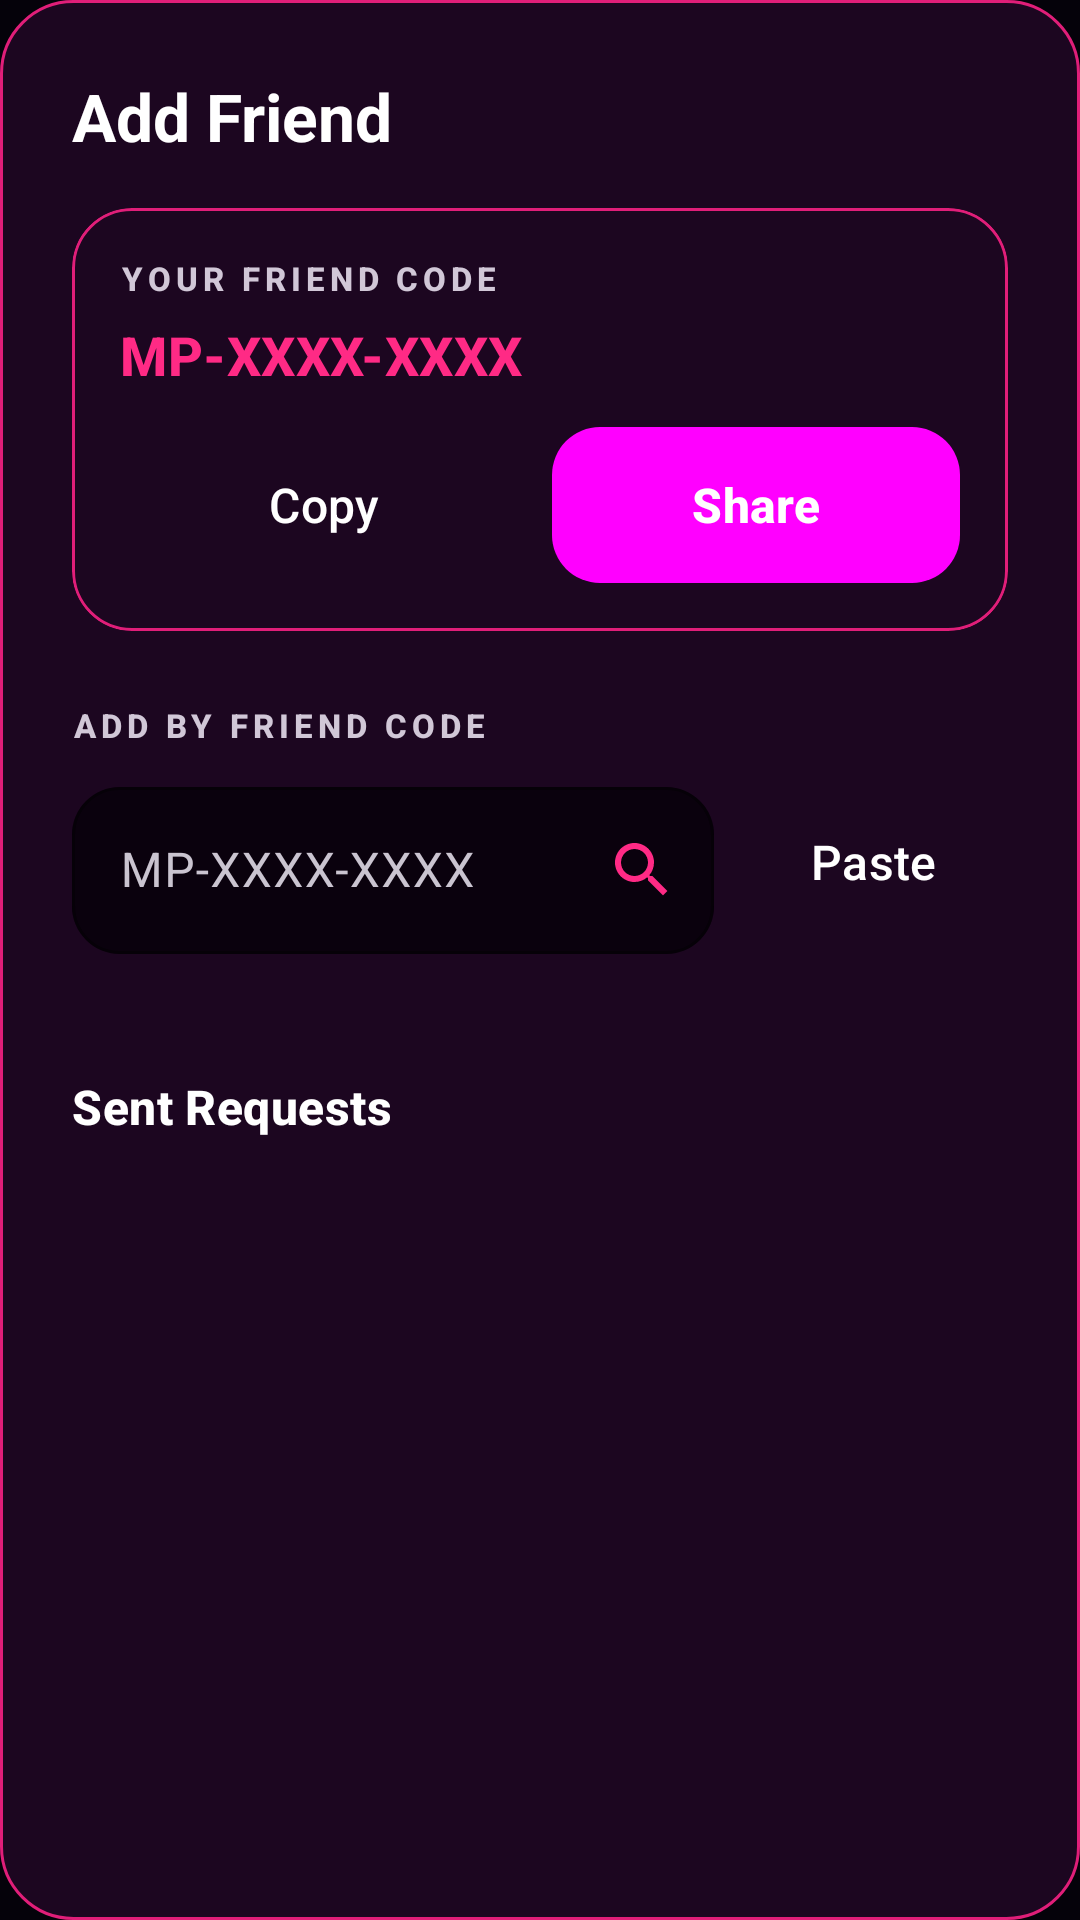

This screen was rendered from an Android layout file. Write that file and the resources it references.
<!-- AndroidManifest.xml: application theme Theme.MotionPulse -->
<!-- res/layout/layout_add_friend.xml -->
<?xml version="1.0" encoding="utf-8"?>
<androidx.core.widget.NestedScrollView xmlns:android="http://schemas.android.com/apk/res/android"
    xmlns:app="http://schemas.android.com/apk/res-auto"
    android:layout_width="match_parent"
    android:layout_height="wrap_content"
    android:background="@drawable/bg_dialog"
    android:padding="24dp">

    <LinearLayout
        android:layout_width="match_parent"
        android:layout_height="wrap_content"
        android:orientation="vertical">

        <TextView
            style="@style/TextAppearance.MotionPulse.TitleLarge"
            android:layout_width="wrap_content"
            android:layout_height="wrap_content"
            android:text="Add Friend"
            android:textSize="22sp" />

        <Space
            android:layout_width="1dp"
            android:layout_height="16dp" />

        
        <com.google.android.material.card.MaterialCardView
            android:layout_width="match_parent"
            android:layout_height="wrap_content"
            app:cardBackgroundColor="@color/card_background"
            app:cardCornerRadius="20dp"
            app:strokeColor="@color/card_border"
            app:strokeWidth="1dp">

            <LinearLayout
                android:layout_width="match_parent"
                android:layout_height="wrap_content"
                android:orientation="vertical"
                android:padding="16dp">

                <TextView
                    style="@style/TextAppearance.MotionPulse.Caption"
                    android:layout_width="wrap_content"
                    android:layout_height="wrap_content"
                    android:text="YOUR FRIEND CODE" />

                <TextView
                    android:id="@+id/tv_my_friend_code"
                    style="@style/TextAppearance.MotionPulse.TitleMedium"
                    android:layout_width="wrap_content"
                    android:layout_height="wrap_content"
                    android:layout_marginTop="6dp"
                    android:text="MP-XXXX-XXXX"
                    android:textColor="@color/accent_primary"
                    android:textSize="18sp" />

                <LinearLayout
                    android:layout_width="match_parent"
                    android:layout_height="wrap_content"
                    android:layout_marginTop="12dp"
                    android:orientation="horizontal">

                    <Button
                        android:id="@+id/btn_copy_code"
                        style="@style/Widget.MotionPulse.Button.Secondary"
                        android:layout_width="0dp"
                        android:layout_height="wrap_content"
                        android:layout_weight="1"
                        android:text="Copy" />

                    <Space
                        android:layout_width="8dp"
                        android:layout_height="1dp" />

                    <Button
                        android:id="@+id/btn_share_code"
                        style="@style/Widget.MotionPulse.Button.Primary"
                        android:layout_width="0dp"
                        android:layout_height="wrap_content"
                        android:layout_weight="1"
                        android:text="Share" />
                </LinearLayout>
            </LinearLayout>
        </com.google.android.material.card.MaterialCardView>

        <Space
            android:layout_width="1dp"
            android:layout_height="24dp" />

        
        <TextView
            style="@style/TextAppearance.MotionPulse.Caption"
            android:layout_width="wrap_content"
            android:layout_height="wrap_content"
            android:text="ADD BY FRIEND CODE" />

        <LinearLayout
            android:layout_width="match_parent"
            android:layout_height="wrap_content"
            android:layout_marginTop="8dp"
            android:gravity="center_vertical"
            android:orientation="horizontal">

            <com.google.android.material.textfield.TextInputLayout
                android:id="@+id/til_code"
                style="@style/Widget.MotionPulse.TextInputLayout"
                android:layout_width="0dp"
                android:layout_height="wrap_content"
                android:layout_weight="1"
                android:accessibilityLiveRegion="polite"
                android:hint="MP-XXXX-XXXX"
                app:endIconContentDescription="Search"
                app:endIconDrawable="@drawable/ic_search"
                app:endIconMode="custom"
                app:endIconTint="@color/accent_primary">

                <com.google.android.material.textfield.TextInputEditText
                    android:id="@+id/et_code"
                    android:layout_width="match_parent"
                    android:layout_height="wrap_content"
                    android:imeOptions="actionSearch"
                    android:inputType="textCapCharacters"
                    android:textColor="@color/text_primary" />
            </com.google.android.material.textfield.TextInputLayout>

            <Space
                android:layout_width="8dp"
                android:layout_height="1dp" />

            <Button
                android:id="@+id/btn_paste_code"
                style="@style/Widget.MotionPulse.Button.Secondary"
                android:layout_width="wrap_content"
                android:layout_height="wrap_content"
                android:minHeight="48dp"
                android:text="Paste" />
        </LinearLayout>

        <Space
            android:layout_width="1dp"
            android:layout_height="16dp" />

        
        <com.google.android.material.card.MaterialCardView
            android:id="@+id/card_search_result"
            android:layout_width="match_parent"
            android:layout_height="wrap_content"
            android:visibility="gone"
            app:cardBackgroundColor="@color/card_background"
            app:cardCornerRadius="16dp"
            app:strokeColor="@color/accent_primary"
            app:strokeWidth="1dp">

            <LinearLayout
                android:layout_width="match_parent"
                android:layout_height="wrap_content"
                android:gravity="center_vertical"
                android:orientation="horizontal"
                android:padding="16dp">

                <com.example.motionpulse.ui.views.UserAvatarView
                    android:id="@+id/search_avatar"
                    android:layout_width="44dp"
                    android:layout_height="44dp" />

                <Space
                    android:layout_width="12dp"
                    android:layout_height="1dp" />

                <TextView
                    android:id="@+id/tv_search_name"
                    style="@style/TextAppearance.MotionPulse.TitleMedium"
                    android:layout_width="0dp"
                    android:layout_height="wrap_content"
                    android:layout_weight="1"
                    android:text="User Name"
                    android:textSize="16sp" />

                <Button
                    android:id="@+id/btn_send_request"
                    style="@style/Widget.MotionPulse.Button.Primary"
                    android:layout_width="wrap_content"
                    android:layout_height="wrap_content"
                    android:minHeight="36dp"
                    android:text="Send Request"
                    android:textSize="13sp" />
            </LinearLayout>
        </com.google.android.material.card.MaterialCardView>

        <Space
            android:layout_width="1dp"
            android:layout_height="24dp" />

        
        <TextView
            style="@style/TextAppearance.MotionPulse.TitleMedium"
            android:layout_width="wrap_content"
            android:layout_height="wrap_content"
            android:text="Sent Requests"
            android:textSize="16sp" />

        <Space
            android:layout_width="1dp"
            android:layout_height="8dp" />

        <androidx.recyclerview.widget.RecyclerView
            android:id="@+id/rv_sent_requests"
            android:layout_width="match_parent"
            android:layout_height="wrap_content"
            android:nestedScrollingEnabled="false" />

    </LinearLayout>
</androidx.core.widget.NestedScrollView>
<!-- resources referenced by this layout -->
<resources>
  <color name="accent_primary">#FF2A85</color>
  <color name="card_background">#1C0620</color>
  <color name="card_border">#E01E79</color>
  <color name="text_primary">#FFFFFF</color>
  <!-- drawable bg_dialog (drawable) -->
  <?xml version="1.0" encoding="utf-8"?>
  <shape xmlns:android="http://schemas.android.com/apk/res/android"
      android:shape="rectangle">
      <solid android:color="@color/card_background" />
      <stroke
          android:width="1dp"
          android:color="@color/card_border" />
      <corners android:radius="24dp" />
  </shape>
  <style name="TextAppearance.MotionPulse.Caption" parent="TextAppearance.Material3.LabelSmall">
          <item name="android:textSize">11sp</item>
          <item name="android:textStyle">bold</item>
          <item name="android:letterSpacing">0.15</item>
          <item name="android:textColor">@color/text_secondary</item>
      </style>
  <style name="TextAppearance.MotionPulse.TitleLarge" parent="TextAppearance.Material3.TitleLarge">
          <item name="android:textSize">26sp</item>
          <item name="android:textStyle">bold</item>
          <item name="android:textColor">@color/text_primary</item>
          <item name="android:lineSpacingExtra">2dp</item>
      </style>
  <style name="TextAppearance.MotionPulse.TitleMedium" parent="TextAppearance.Material3.TitleMedium">
          <item name="android:textSize">20sp</item>
          <item name="android:textStyle">bold</item>
          <item name="android:textColor">@color/text_primary</item>
      </style>
  <style name="Widget.MotionPulse.Button.Primary" parent="Widget.Material3.Button">
          <item name="android:background">@drawable/primary_button_gradient</item>
          <item name="android:textColor">@color/text_primary</item>
          <item name="android:textStyle">bold</item>
          <item name="android:textSize">16sp</item>
          <item name="android:minHeight">52dp</item>
      </style>
  <style name="Widget.MotionPulse.Button.Secondary" parent="Widget.Material3.Button.OutlinedButton">
          <item name="android:textColor">@color/text_primary</item>
          <item name="strokeColor">@color/card_border_alt</item>
          <item name="strokeWidth">1dp</item>
          <item name="android:textSize">16sp</item>
          <item name="android:minHeight">52dp</item>
      </style>
  <style name="Widget.MotionPulse.TextInputLayout" parent="Widget.Material3.TextInputLayout.OutlinedBox">
          <item name="boxBackgroundColor">@color/add_habit_input_bg</item>
          <item name="boxStrokeColor">@color/card_border_alt</item>
          <item name="boxCornerRadiusTopStart">16dp</item>
          <item name="boxCornerRadiusTopEnd">16dp</item>
          <item name="boxCornerRadiusBottomStart">16dp</item>
          <item name="boxCornerRadiusBottomEnd">16dp</item>
          <item name="hintTextColor">@color/text_secondary</item>
      </style>
  <style name="Theme.MotionPulse" parent="Base.Theme.MotionPulse" />
  <color name="text_secondary">#D1C7D7</color>
  <!-- drawable primary_button_gradient (drawable) -->
  <?xml version="1.0" encoding="utf-8"?>
  <shape xmlns:android="http://schemas.android.com/apk/res/android"
      android:shape="rectangle">
      <corners android:radius="16dp" />
      <gradient
          android:angle="0"
          android:endColor="#5BBBE9"
          android:startColor="#FF2A85"
          android:type="linear" />
  </shape>
  <color name="card_border_alt">#FF2A85</color>
  <color name="add_habit_input_bg">#0A010D</color>
  <color name="background_dark">#05020A</color>
  <color name="bottom_nav_background">#140217</color>
</resources>
